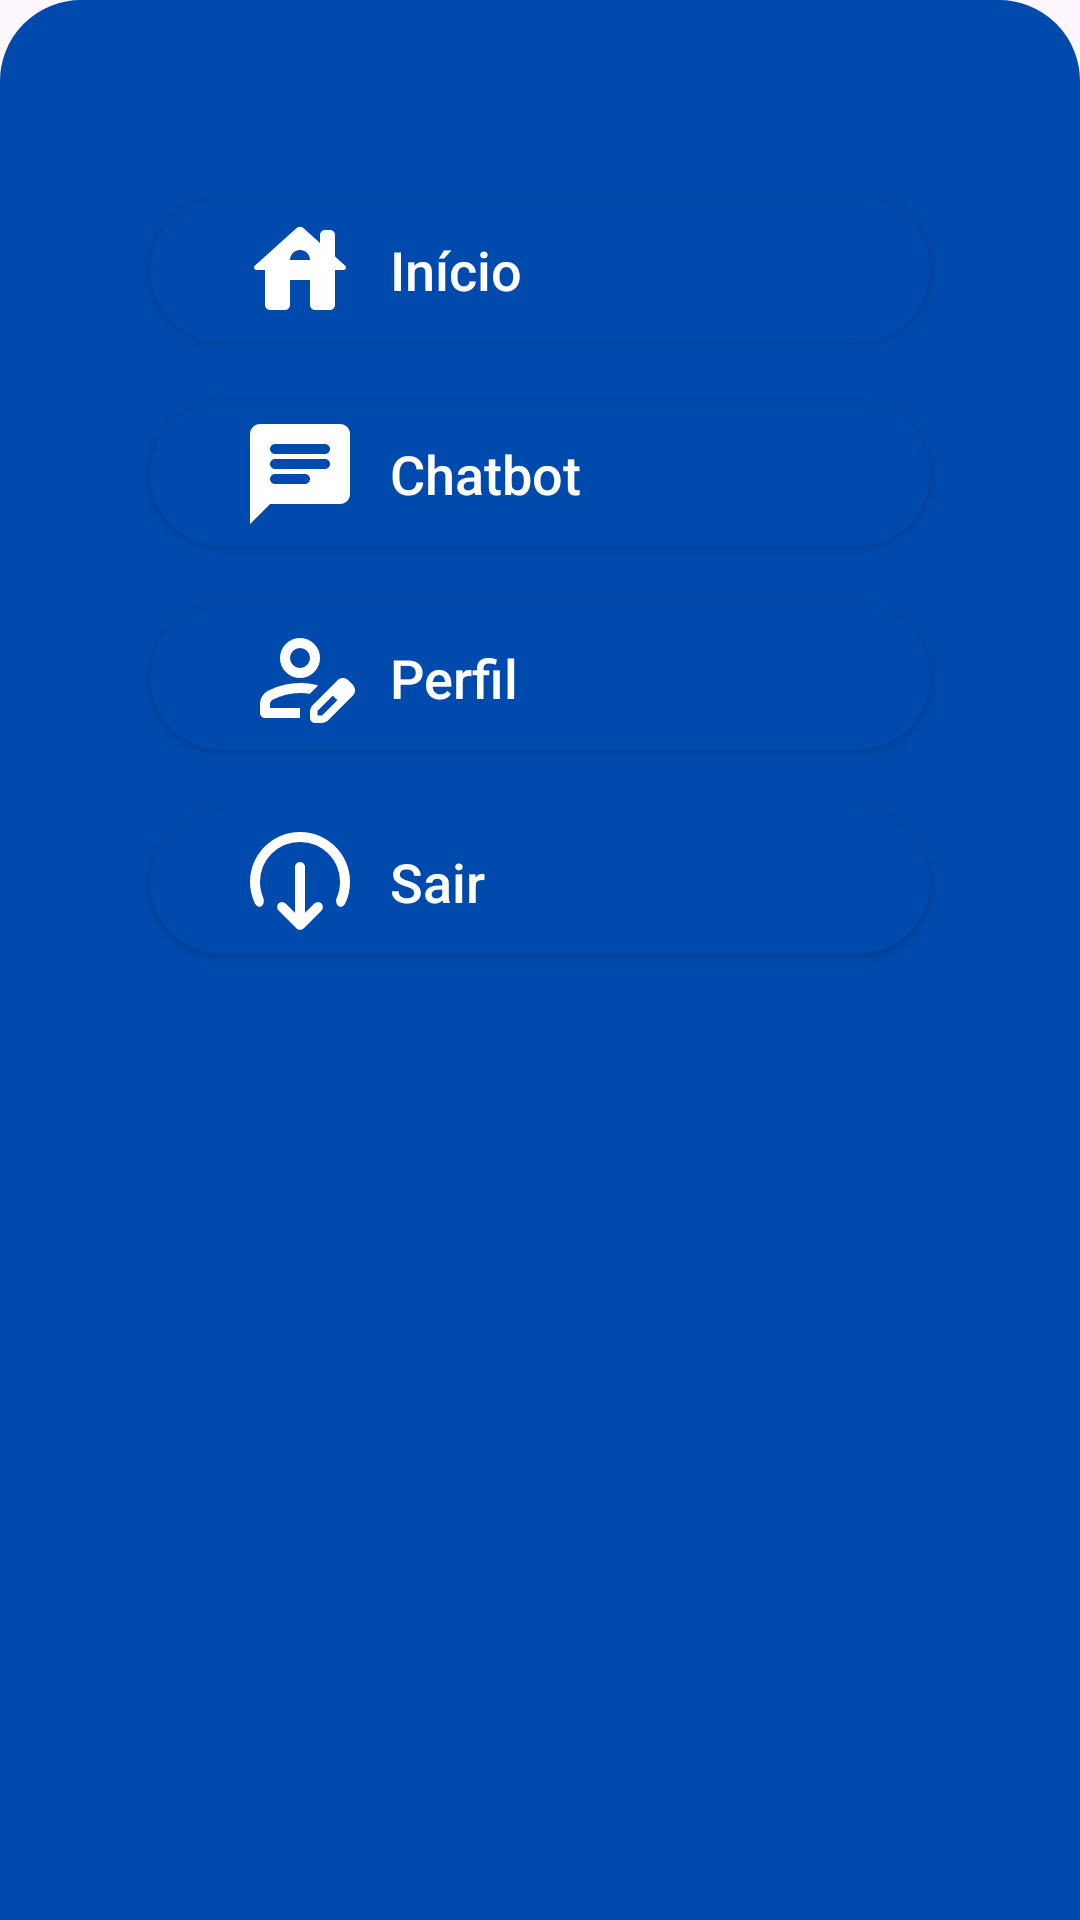

Here is an Android app screen rendered from its layout file. Give the layout XML and the strings, colors and styles it references.
<!-- AndroidManifest.xml: application theme Theme.PrimeiraOportunidade -->
<!-- res/layout/bottom_menu.xml -->
<?xml version="1.0" encoding="utf-8"?>
<LinearLayout xmlns:android="http://schemas.android.com/apk/res/android"
    android:layout_width="match_parent"
    android:layout_height="wrap_content"
    android:background="@drawable/dialogbkg"
    android:orientation="vertical">

    <androidx.appcompat.widget.AppCompatButton
        style="@style/MenuOrangeBar"
        android:layout_width="140dp"
        android:layout_height="6dp"
        android:layout_gravity="center" />

    <androidx.appcompat.widget.AppCompatButton
        android:id="@+id/btnHome"
        style="@style/MenuOptionButton"
        android:layout_width="match_parent"
        android:layout_height="wrap_content"
        android:drawableLeft="@drawable/home_icon"
        android:drawablePadding="10dp"
        android:paddingLeft="30dp"
        android:text="@string/home_menu_option"
        android:textAlignment="viewStart" />

    <androidx.appcompat.widget.AppCompatButton
        android:id="@+id/btnComunity"
        style="@style/MenuOptionButton"
        android:layout_width="match_parent"
        android:visibility="gone"
        android:layout_height="wrap_content"
        android:drawableLeft="@drawable/comunity_icon"
        android:drawablePadding="10dp"
        android:paddingLeft="30dp"
        android:text="@string/comunity_menu_option"
        android:textAlignment="viewStart" />
    <androidx.appcompat.widget.AppCompatButton
        android:id="@+id/btnCompanies"
        style="@style/MenuOptionButton"
        android:layout_width="match_parent"
        android:visibility="gone"
        android:layout_height="wrap_content"
        android:drawableLeft="@drawable/companies_icon"
        android:drawablePadding="10dp"
        android:paddingLeft="30dp"
        android:text="@string/companies_menu_option"
        android:textAlignment="viewStart" />

    <androidx.appcompat.widget.AppCompatButton
        android:id="@+id/btnMyApplications"
        style="@style/MenuOptionButton"
        android:layout_width="match_parent"
        android:layout_height="wrap_content"
        android:visibility="gone"
        android:drawableLeft="@drawable/my_applications_icon"
        android:drawablePadding="10dp"
        android:paddingLeft="30dp"
        android:text="@string/my_applications_menu_option"
        android:textAlignment="viewStart" />
    <androidx.appcompat.widget.AppCompatButton
        android:id="@+id/btnVacancyRegister"
        style="@style/MenuOptionButton"
        android:visibility="gone"
        android:layout_width="match_parent"
        android:layout_height="wrap_content"
        android:drawableLeft="@drawable/vacancy_register_icon"
        android:drawablePadding="10dp"
        android:paddingLeft="30dp"
        android:text="@string/vacancy_register_menu"
        android:textAlignment="viewStart" />
    <androidx.appcompat.widget.AppCompatButton
        android:id="@+id/btnChatbot"
        style="@style/MenuOptionButton"
        android:layout_width="match_parent"
        android:layout_height="wrap_content"
        android:drawableLeft="@drawable/chatbot_icon"
        android:drawablePadding="10dp"
        android:paddingLeft="30dp"
        android:text="Chatbot"
        android:textAlignment="viewStart" />

    <androidx.appcompat.widget.AppCompatButton
        android:id="@+id/btnProfile"
        style="@style/MenuOptionButton"
        android:layout_width="match_parent"
        android:layout_height="wrap_content"
        android:layout_marginTop="8dp"
        android:drawableLeft="@drawable/profile_icon"
        android:drawablePadding="10dp"
        android:paddingLeft="30dp"
        android:text="@string/profile_menu_option"
        android:textAlignment="viewStart" />
    <androidx.appcompat.widget.AppCompatButton
        android:id="@+id/btnClose"
        style="@style/MenuOptionButton"
        android:layout_width="match_parent"
        android:layout_height="wrap_content"
        android:layout_marginTop="8dp"
        android:drawableLeft="@drawable/exit_icon"
        android:drawablePadding="10dp"
        android:paddingLeft="30dp"
        android:text="@string/exit_menu_option"
        android:textAlignment="viewStart" />
</LinearLayout>
<!-- resources referenced by this layout -->
<resources>
  <!-- drawable chatbot_icon (drawable) -->
  <vector xmlns:android="http://schemas.android.com/apk/res/android" android:autoMirrored="true" android:height="40dp" android:tint="#FFFFFF" android:viewportHeight="24" android:viewportWidth="24" android:width="40dp">
        
      <path android:fillColor="@android:color/white" android:pathData="M20,2L4,2c-1.1,0 -1.99,0.9 -1.99,2L2,22l4,-4h14c1.1,0 2,-0.9 2,-2L22,4c0,-1.1 -0.9,-2 -2,-2zM7,9h10c0.55,0 1,0.45 1,1s-0.45,1 -1,1L7,11c-0.55,0 -1,-0.45 -1,-1s0.45,-1 1,-1zM13,14L7,14c-0.55,0 -1,-0.45 -1,-1s0.45,-1 1,-1h6c0.55,0 1,0.45 1,1s-0.45,1 -1,1zM17,8L7,8c-0.55,0 -1,-0.45 -1,-1s0.45,-1 1,-1h10c0.55,0 1,0.45 1,1s-0.45,1 -1,1z"/>
      
  </vector>
  <!-- drawable comunity_icon (drawable) -->
  <vector xmlns:android="http://schemas.android.com/apk/res/android" android:height="40dp" android:tint="#FFFFFF" android:viewportHeight="24" android:viewportWidth="24" android:width="40dp">
        
      <path android:fillColor="@android:color/white" android:pathData="M16.5,12c1.38,0 2.49,-1.12 2.49,-2.5S17.88,7 16.5,7C15.12,7 14,8.12 14,9.5s1.12,2.5 2.5,2.5zM9,11c1.66,0 2.99,-1.34 2.99,-3S10.66,5 9,5C7.34,5 6,6.34 6,8s1.34,3 3,3zM16.5,14c-1.83,0 -5.5,0.92 -5.5,2.75L11,19h11v-2.25c0,-1.83 -3.67,-2.75 -5.5,-2.75zM9,13c-2.33,0 -7,1.17 -7,3.5L2,19h7v-2.25c0,-0.85 0.33,-2.34 2.37,-3.47C10.5,13.1 9.66,13 9,13z"/>
      
  </vector>
  <!-- drawable dialogbkg (drawable) -->
  <?xml version="1.0" encoding="utf-8"?>
  <shape xmlns:android="http://schemas.android.com/apk/res/android">
  <solid android:color="@color/blue"/>
      <corners
          android:topLeftRadius="26dp"
          android:topRightRadius="26dp"/>
  
      <padding
          android:left="40dp"
          android:right="40dp"
          android:top="10dp"
          android:bottom="40dp"/>
  
      <stroke
          android:width="2dp"
          android:color="@color/blue"/>
  </shape>
  <!-- drawable home_icon (drawable) -->
  <vector xmlns:android="http://schemas.android.com/apk/res/android" android:height="40dp" android:tint="#FFFFFF" android:viewportHeight="24" android:viewportWidth="24" android:width="40dp">
        
      <path android:fillColor="@android:color/white" android:pathData="M19,9.3V5c0,-0.55 -0.45,-1 -1,-1h-1c-0.55,0 -1,0.45 -1,1v1.6l-3.33,-3c-0.38,-0.34 -0.96,-0.34 -1.34,0l-8.36,7.53C2.63,11.43 2.84,12 3.3,12H5v7c0,0.55 0.45,1 1,1h3c0.55,0 1,-0.45 1,-1v-5h4v5c0,0.55 0.45,1 1,1h3c0.55,0 1,-0.45 1,-1v-7h1.7c0.46,0 0.68,-0.57 0.33,-0.87L19,9.3zM10,10c0,-1.1 0.9,-2 2,-2s2,0.9 2,2H10z"/>
      
  </vector>
  <string name="companies_menu_option">Empresas</string>
  <string name="comunity_menu_option">Comunidade</string>
  <string name="exit_menu_option">Sair</string>
  <string name="home_menu_option">Início</string>
  <string name="my_applications_menu_option">Minhas Candidaturas</string>
  <string name="profile_menu_option">Perfil</string>
  <string name="vacancy_register_menu">Cadastrar Vaga</string>
  <style name="MenuOptionButton">
          <item name="android:background">@drawable/option_menu_button</item> 
          <item name="android:textColor">@color/white</item>
          <item name="android:textSize">18sp</item>
          <item name="android:layout_margin">10dp</item>
          <item name="textAllCaps">false</item>
          <item name="android:elevation">12dp</item> 
      </style>
  <style name="MenuOrangeBar">
          <item name="android:background">@drawable/menu_orange_bar</item>
          <item name="android:layout_marginBottom">40dp</item>
      </style>
  <style name="Theme.PrimeiraOportunidade" parent="Base.Theme.PrimeiraOportunidade" />
  <color name="blue">#004AAD</color>
  <!-- drawable option_menu_button (drawable) -->
  <?xml version="1.0" encoding="utf-8"?>
  <shape xmlns:android="http://schemas.android.com/apk/res/android">
      <solid android:color="@color/blue"/>
      <corners android:radius="25dp"/>
  
  </shape>
  <color name="white">#FFFFFFFF</color>
  <style name="Base.Theme.PrimeiraOportunidade" parent="Theme.Material3.DayNight.NoActionBar">
          
          
      </style>
</resources>
